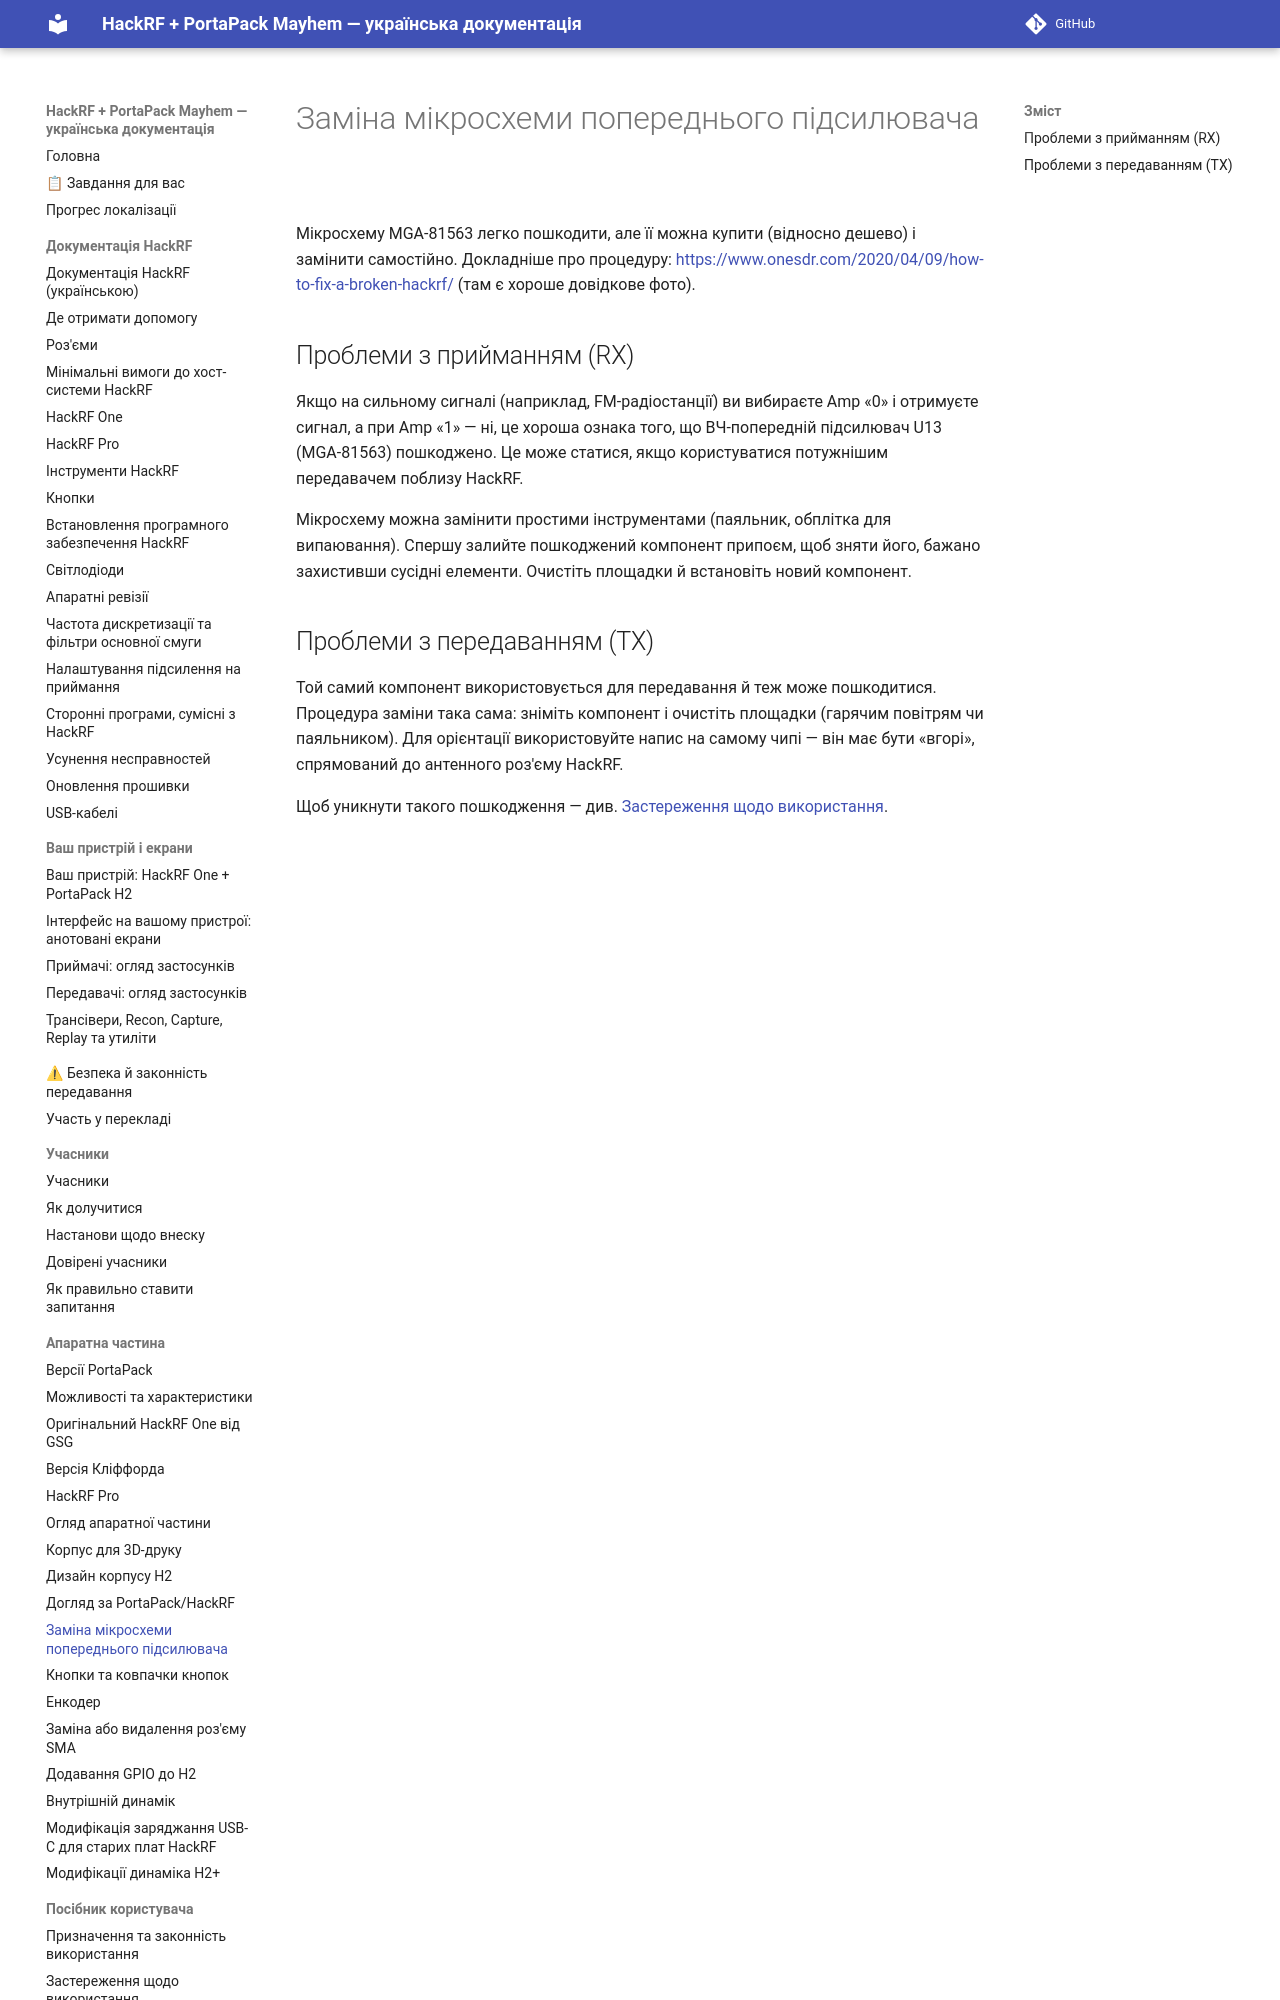

repository: FixerHack/hackrf-portapack-ua · page: preamplifier-ic-replacement/index.html · generator: mkdocs

# Заміна мікросхеми попереднього підсилювача

Мікросхему MGA-81563 легко пошкодити, але її можна купити (відносно дешево) і замінити самостійно. Докладніше про процедуру: <https://www.onesdr.com/2020/04/09/how-to-fix-a-broken-hackrf/> (там є хороше довідкове фото).
